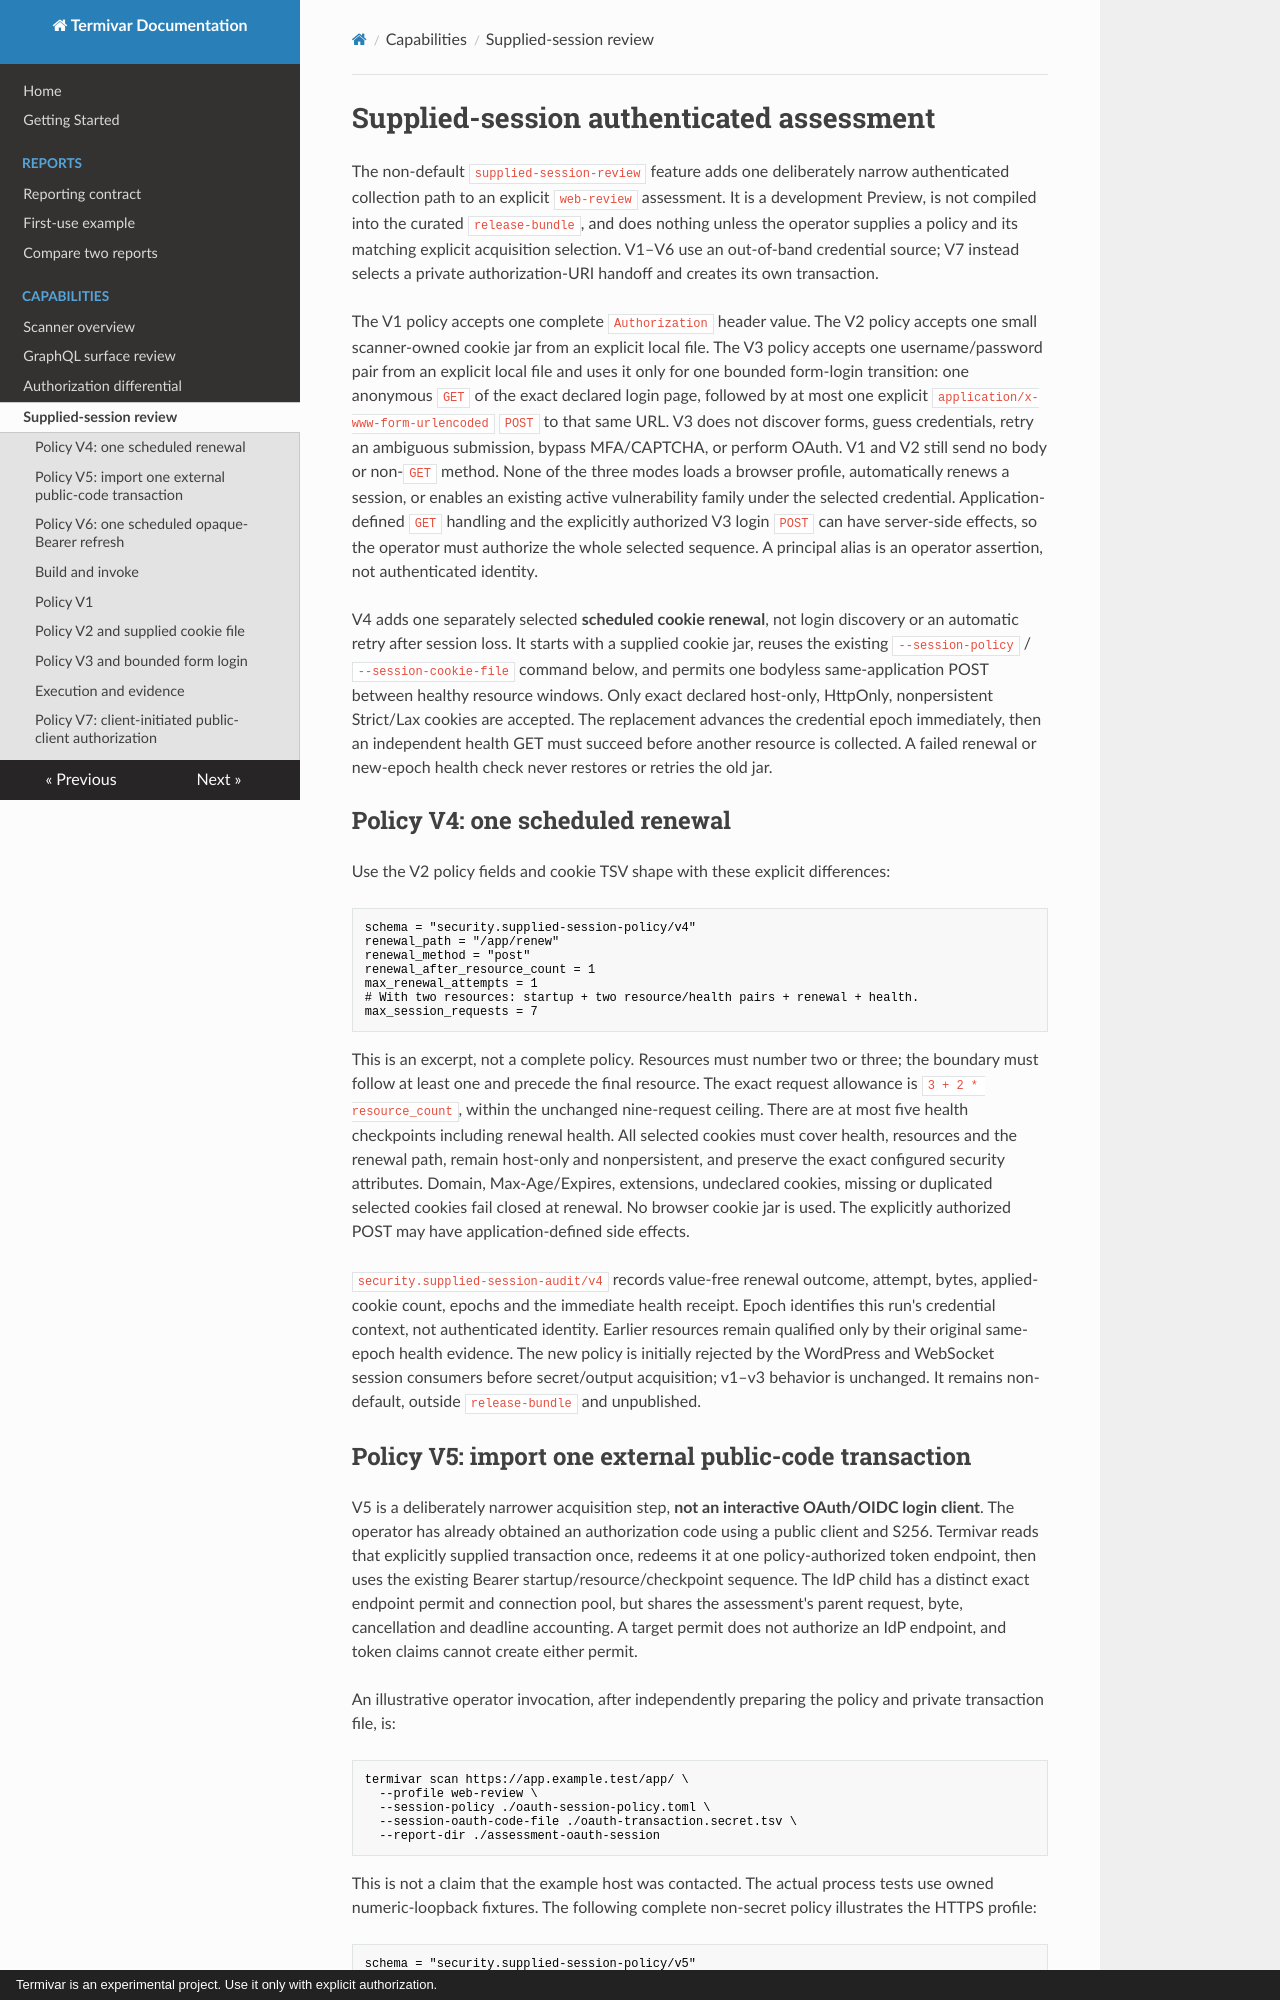

repository: ITherso/termivar · page: internals/supplied-session-review/index.html · generator: mkdocs · copyright: Termivar is an experimental project. Use it only with explicit authorization.

# Supplied-session authenticated assessment

The non-default `supplied-session-review` feature adds one deliberately narrow
authenticated collection path to an explicit `web-review` assessment. It is a
development Preview, is not compiled into the curated `release-bundle`, and
does nothing unless the operator supplies a policy and its matching explicit
acquisition selection. V1–V6 use an out-of-band credential source; V7 instead
selects a private authorization-URI handoff and creates its own transaction.

The V1 policy accepts one complete `Authorization` header value. The V2 policy
accepts one small scanner-owned cookie jar from an explicit local file. The V3
policy accepts one username/password pair from an explicit local file and uses
it only for one bounded form-login transition: one anonymous `GET` of the exact
declared login page, followed by at most one explicit
`application/x-www-form-urlencoded` `POST` to that same URL. V3 does not discover
forms, guess credentials, retry an ambiguous submission, bypass MFA/CAPTCHA, or
perform OAuth. V1 and V2 still send no body or non-`GET` method. None of the
three modes loads a browser profile, automatically renews a session, or enables
an existing active vulnerability family under the selected credential.
Application-defined `GET` handling and the explicitly authorized V3 login
`POST` can have server-side effects, so the operator must authorize the whole
selected sequence. A principal alias is an operator assertion, not
authenticated identity.

V4 adds one separately selected **scheduled cookie renewal**, not login discovery
or an automatic retry after session loss. It starts with a supplied cookie jar,
reuses the existing `--session-policy` / `--session-cookie-file` command below,
and permits one bodyless same-application POST between healthy resource windows.
Only exact declared host-only, HttpOnly, nonpersistent Strict/Lax cookies are
accepted. The replacement advances the credential epoch immediately, then an
independent health GET must succeed before another resource is collected. A
failed renewal or new-epoch health check never restores or retries the old jar.

## Policy V4: one scheduled renewal

Use the V2 policy fields and cookie TSV shape with these explicit differences:

```toml
schema = "security.supplied-session-policy/v4"
renewal_path = "/app/renew"
renewal_method = "post"
renewal_after_resource_count = 1
max_renewal_attempts = 1
# With two resources: startup + two resource/health pairs + renewal + health.
max_session_requests = 7
```

This is an excerpt, not a complete policy. Resources must number two or three;
the boundary must follow at least one and precede the final resource. The exact
request allowance is `3 + 2 * resource_count`, within the unchanged nine-request
ceiling. There are at most five health checkpoints including renewal health.
All selected cookies must cover health, resources and the renewal path, remain
host-only and nonpersistent, and preserve the exact configured security
attributes. Domain, Max-Age/Expires, extensions, undeclared cookies, missing or
duplicated selected cookies fail closed at renewal. No browser cookie jar is used.
The explicitly authorized POST may have application-defined side effects.

`security.supplied-session-audit/v4` records value-free renewal outcome, attempt,
bytes, applied-cookie count, epochs and the immediate health receipt. Epoch
identifies this run's credential context, not authenticated identity. Earlier
resources remain qualified only by their original same-epoch health evidence.
The new policy is initially rejected by the WordPress and WebSocket session
consumers before secret/output acquisition; v1–v3 behavior is unchanged. It
remains non-default, outside `release-bundle` and unpublished.
